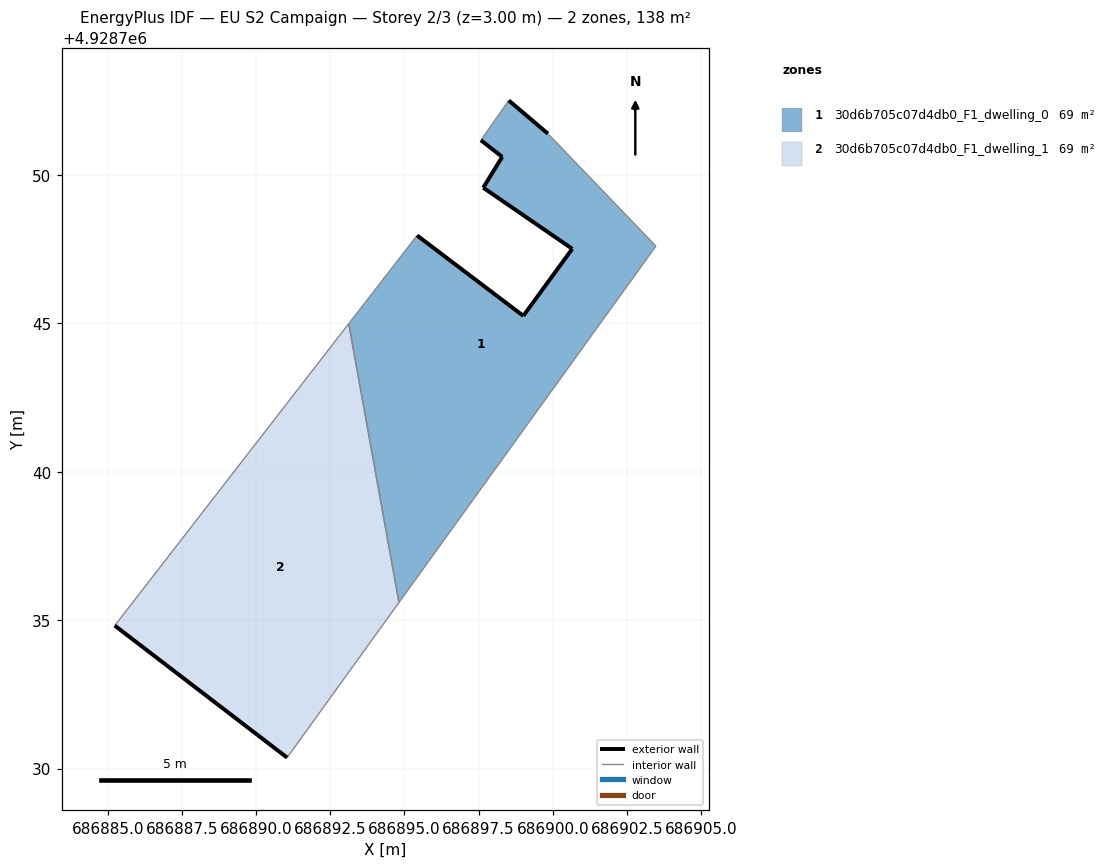
=== STOREY PLAN SPEC (per zone: floor XY polygon, exterior-wall plan segments, windows/doors) ===
zone 1: 30d6b705c07d4db0_F1_dwelling_0  (69.2 m²)
  floor: (686894.82, 4928735.60) (686903.48, 4928747.61) (686899.84, 4928751.40) (686898.52, 4928752.52) (686897.58, 4928751.18) (686898.30, 4928750.62) (686897.66, 4928749.58) (686900.66, 4928747.52) (686899.01, 4928745.26) (686895.43, 4928747.97) (686893.12, 4928744.99)
  exterior wall: (686898.52, 4928752.52) – (686899.84, 4928751.40)  [1.7 m]
  exterior wall: (686895.43, 4928747.97) – (686899.01, 4928745.26)  [4.5 m]
  exterior wall: (686899.01, 4928745.26) – (686900.66, 4928747.52)  [2.8 m]
  exterior wall: (686900.66, 4928747.52) – (686897.66, 4928749.58)  [3.6 m]
  exterior wall: (686897.66, 4928749.58) – (686898.30, 4928750.62)  [1.2 m]
  exterior wall: (686898.30, 4928750.62) – (686897.58, 4928751.18)  [0.9 m]
  interior walls: 5
zone 2: 30d6b705c07d4db0_F1_dwelling_1  (69.2 m²)
  floor: (686891.05, 4928730.37) (686894.82, 4928735.60) (686893.12, 4928744.99) (686885.24, 4928734.82)
  exterior wall: (686891.05, 4928730.37) – (686885.24, 4928734.82)  [7.3 m]
  interior walls: 3

=== DERIVED (storey summary) ===
Building: EU S2 Campaign
Storey: 2 of 3  (floor level z = 3.00 m)
Storey gross floor area: 138.5 m²
Zones on this storey: 2
  - 30d6b705c07d4db0_F1_dwelling_0: floor 69.2 m²; exterior wall 14.8 m (44.4 m²); WWR 0.0%
  - 30d6b705c07d4db0_F1_dwelling_1: floor 69.2 m²; exterior wall 7.3 m (22.0 m²); WWR 0.0%
Zone adjacency (shared interzone walls):
  - 30d6b705c07d4db0_F1_dwelling_0 ↔ 30d6b705c07d4db0_F1_dwelling_1